Run: headless pygame with SDL's dummy video driver; simulated clock (each Clock.tick advances the game by its frame time, no real sleeping); random seed 0; keys injected as events and as key.get_pressed() state; mouse plan: one left click at the window centre at the start of phase 2, then a move to the lower-right quarter at the start of phase 3.
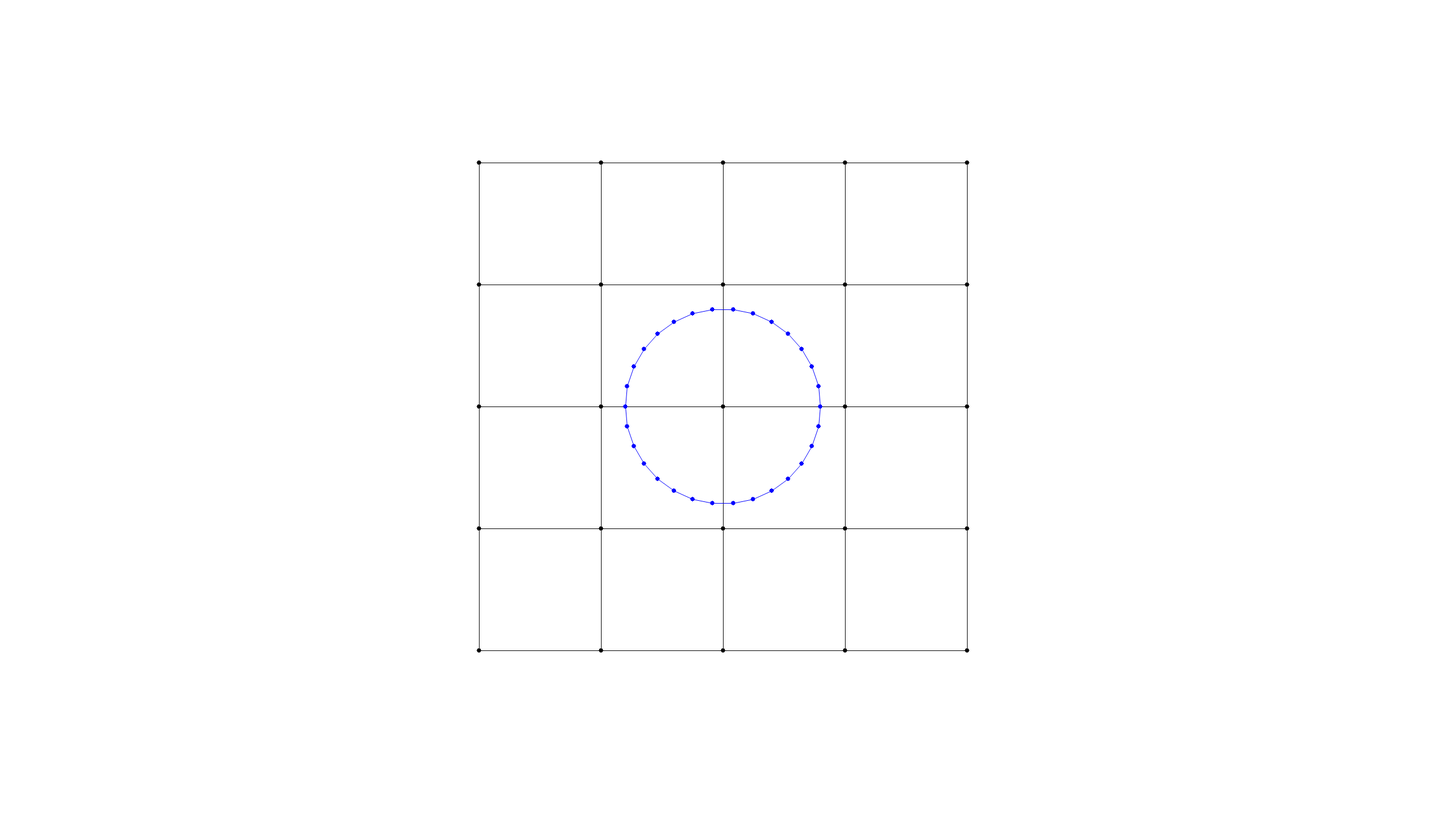
Frame 1 of 4 · flips 1–60 · no input
Frame 2 of 4 · flips 61–180 · clicked the window centre · tapped SPACE, RETURN · held RIGHT (→), D · screen unchanged from frame 1, image omitted
Frame 3 of 4 · flips 181–300 · moved the mouse to the lower-right quarter · held DOWN (↓), S · screen unchanged from frame 2, image omitted
Frame 4 of 4 · flips 301–420 · held LEFT (←), A, UP (↑), W · screen unchanged from frame 3, image omitted

The pygame program that drew these frames:

import pygame, sys
from pygame.locals import *
import math

class vec2d(object):
    def __init__(self, x, y):
        self.x = x
        self.y = y
    def __add__(self, other):
        x = self.x + other.x
        y = self.y + other.y
        return vec2d(x, y)
    def __radd__(self, other):
        x = self.x + other.x
        y = self.y + other.y
        return vec2d(x, y)
    def __mul__(self, num):
        x = self.x * num
        y = self.y * num
        return vec2d(x, y)
    def __rmul__(self, num):
        x = self.x * num
        y = self.y * num
        return vec2d(x, y)

######################################################################################
# B Spline

# interval 찾는 함수
def findInterval(knotList, point):
    returnIndex = 0
    floorPoint = math.floor(point)
    
    for i in range(0, len(knotList)):
        
        if (floorPoint == knotList[i]):
            returnIndex = i
    
    return returnIndex

# Cubic
def calB_Spline(cps, knts, degree, numJoints=30):
    
    # domain knots 계산
    start = degree - 1              # domain 시작 지점
    end = len(knts) - degree        # domain 끝 지점
    domainNum = end - start + 1     # domain knots 개수
    domainKnots = [knts[i] for i in range(start, end + 1)]
    
    # 그릴 점들 간의 간격, 그릴 점들
    # h = (end - start) / numJoints
    # uDraws = [h * a + knts[start] for a in range(0, numJoints + 1)]        # domain knots를 numJoints등분
    # vDraws = [h * a + knts[start] for a in range(0, numJoints + 1)]

    # 그릴 점 (u, v) - (start <= u, v <= end)     ## 원 -> 임의의 크기를 정해서 비율을 줄임
    uDraws = [(500 + 400 * math.cos(math.radians(theta))) / 1000 * (domainNum - 1) + start for theta in range(0, 372, 12)]
    vDraws = [(500 + 400 * math.sin(math.radians(theta))) / 1000 * (domainNum - 1) + start for theta in range(0, 372, 12)]
    
    uResult = [[] for a in range(0, len(cps))]      # u 방향 b spline 계산 결과
    result = []                     # b spline 계산 최종 결과
    
    # de Boor Algorithm
    for u in uDraws:         # u 방향 b spline
        if (u == knts[end]):
            interval = end - 1
        else:
            interval = findInterval(knts, u)            # knot interval 위치 찾기
        
        tempIndex = interval + 1                                        # 계산식에서 인덱스를 맞추기 위해 쓰는 임시 변수
        tempCps = [arr[:] for arr in cps]                               # 계산값 임시 저장 리스트 1

        for height in range(0, len(tempCps)):
            temp = [vec2d(0, 0) for i in range(0, len(cps))]            # 계산값 임시 저장 리스트 2
        
            for k in range(1, degree + 1):              # degree 인덱스 k
                iInitial = interval - degree + k + 1    # control points 계산 결과들의 인덱스 i의 초기값 (degree마다 바뀜)
                
                for i in range(iInitial, interval + 2):                                     # i부터 최대값까지 반복 계산
                    alpha = (u - knts[i - 1]) / (knts[i + degree - k] - knts[i - 1])        # 계수
                    
                    temp[i] = (1 - alpha) * tempCps[height][i - 1] + alpha * tempCps[height][i]         # 결과가 인덱스 (interval+1)로 모이도록 임시 저장
                
                tempCps[height] = list(temp)        # temp에 임시저장한 계산 결과를 tempCps로 옮김
                temp = [vec2d(0, 0) for i in range(0, len(cps))]
            
            uResult[height].append(tempCps[height][tempIndex])

    for v in range(0, len(vDraws)):         # v 방향 b spline
        if (vDraws[v] == knts[end]):
            interval = end - 1
        else:
            interval = findInterval(knts, vDraws[v])            # knot interval 위치 찾기

        tempIndex = interval + 1                                        # 계산식에서 인덱스를 맞추기 위해 쓰는 임시 변수
        tempCps = [arr[:] for arr in uResult]                           # 계산값 임시 저장 리스트 1

        temp = [vec2d(0, 0) for i in range(0, len(uResult))]            # 계산값 임시 저장 리스트 2

        for k in range(1, degree + 1):              # degree 인덱스 k
            iInitial = interval - degree + k + 1    # control points 계산 결과들의 인덱스 i의 초기값 (degree마다 바뀜)
            
            for i in range(iInitial, interval + 2):                                     # i부터 최대값까지 반복 계산
                alpha = (vDraws[v] - knts[i - 1]) / (knts[i + degree - k] - knts[i - 1])        # 계수
                
                temp[i] = (1 - alpha) * tempCps[i - 1][v] + alpha * tempCps[i][v]         # 결과가 인덱스 (interval+1)로 모이도록 임시 저장
            
            for num in range(0, len(temp)):
                tempCps[num][v] = temp[num]        # temp에 임시저장한 계산 결과를 tempCps로 옮김
            temp = [vec2d(0, 0) for i in range(0, len(uResult))]
        
        result.append([int(tempCps[tempIndex][v].x), int(tempCps[tempIndex][v].y)])

    return result

######################################################################################

def main():
    ## 컬러 세팅 ##
    BLUE = (0,0,255)
    RED = (255,0,0)
    GREEN = (0,255,0)
    BLACK = (0,0,0)
    WHITE = (255,255,255)
    LIGHTGRAY = (200,200,200)

    X,Y,Z = 0,1,2

    ## pygame app for figure to run ##
    pygame.init()

    ## screen setting ##
    screenWidth = 2560
    screenHeight = 1440
    size = (screenWidth, screenHeight)
    screen = pygame.display.set_mode(size)

    # 선택한 점
    selected = None
    
    ######################################################################################
    # B-Spline 관련 설정값들 설정하는 부분
    # B-Spline 관련 설정값들 설정하는 부분
    cpsNum = 5
    interval = screenHeight / 5

    minW = int(screenWidth / 2 - (interval * 3 / 2))
    maxW = minW + interval * 3
    minH = int(screenHeight / 2 - (interval * 3 / 2))
    maxH = minH + interval * 3

    h = interval * 3 / (cpsNum- 1)

    # Control Points
    control_points = [[vec2d(minW + n * h, minH + a * h) for n in range(0, cpsNum)] for a in range(0, cpsNum)]

    # Degree
    degree = 3

    # knots
    knots = [i for i in range(0, cpsNum + degree - 1)]

    ######################################################################################
    
    pygame.display.set_caption("Bezier Curve")
    clock = pygame.time.Clock()

    running = True
    while running:
        frame = clock.tick(60)
        
        events = pygame.event.get()
        for event in events:
            if event.type == pygame.QUIT:
                running = False
            elif event.type == KEYDOWN and event.key == K_ESCAPE:
                running = False
            elif event.type == MOUSEBUTTONDOWN and event.button == 1:
                for ps in control_points:
                    for p in ps:
                        if abs(p.x - event.pos[X]) < 10 and abs(p.y - event.pos[Y]) < 10 :
                            selected = p
            # elif event.type == MOUSEBUTTONDOWN and event.button == 3:
            #     x,y = pygame.mouse.get_pos()
            #     control_points.append(vec2d(x,y))
            elif event.type == MOUSEBUTTONUP and event.button == 1:
                selected = None
                
        screen.fill(WHITE)
        
        if selected is not None:
            selected.x, selected.y = pygame.mouse.get_pos()
            pygame.draw.circle(screen, GREEN, (selected.x, selected.y), 10)
        
        ### Draw control points
        for ps in control_points:
            for p in ps:
                pygame.draw.circle(screen, BLACK, (int(p.x), int(p.y)), 4)
            pygame.draw.aalines(screen, BLACK, False, [(x.x, x.y) for x in ps])
        
        for i in range(0, cpsNum):
            pygame.draw.aalines(screen, BLACK, False, [(control_points[j][i].x, control_points[j][i].y) for j in range(0, cpsNum)])
        
        bSplineList = calB_Spline(control_points, knots, degree)
        pygame.draw.aalines(screen, BLUE, False, bSplineList)

        for bPos in bSplineList:
            pygame.draw.circle(screen, BLUE, bPos, 4.0)
        
        pygame.display.flip()
        pygame.display.update()

    ## 종료 ##
    pygame.quit()
    sys.exit()

main()
